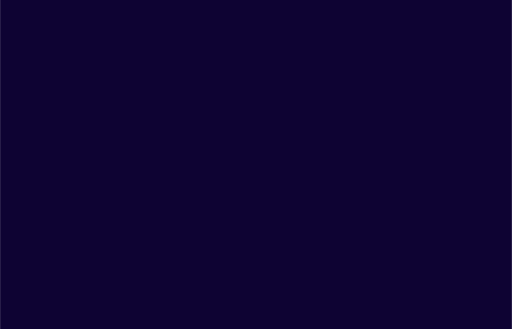
t = 0.00 s
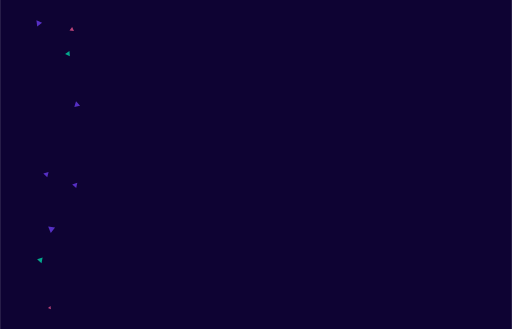
t = 1.63 s
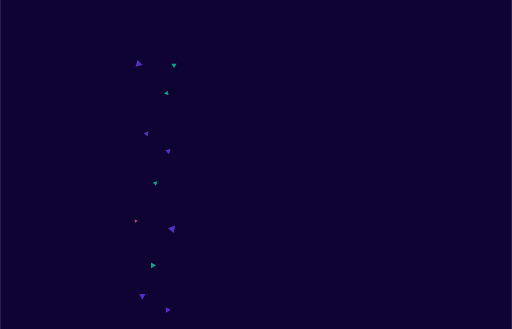
t = 3.38 s
t = 5.00 s: frame unchanged from t = 0.00 s, image omitted
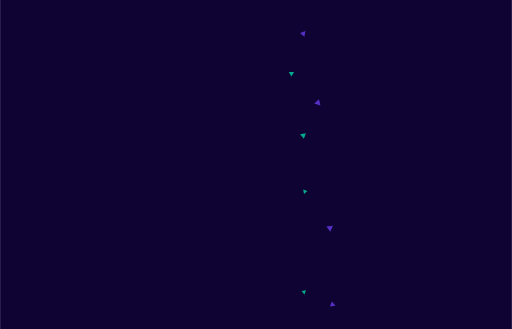
t = 6.63 s
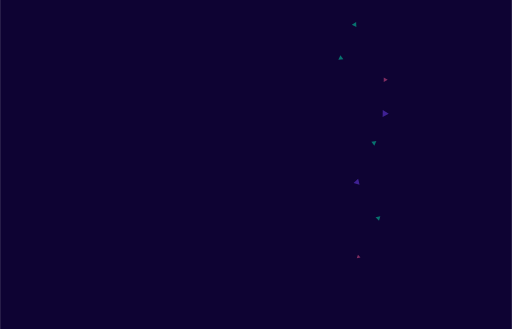
t = 7.75 s

The animated SVG that drew these frames (rendered in a browser with its animation timeline set to each time). Animation: 89 CSS @keyframes rules; one cycle of 10.00 s, repeats indefinitely.

<svg id="e2mrekt7ef4a1" xmlns="http://www.w3.org/2000/svg" xmlns:xlink="http://www.w3.org/1999/xlink" viewBox="0 0 1400 900" shape-rendering="geometricPrecision" text-rendering="geometricPrecision" width="1400" height="900"><style><![CDATA[#e2mrekt7ef4a4 {animation: e2mrekt7ef4a4_f_o 10000ms linear infinite normal forwards}@keyframes e2mrekt7ef4a4_f_o { 0% {fill-opacity: 0} 90% {fill-opacity: 0} 95% {fill-opacity: 1} 100% {fill-opacity: 0} }#e2mrekt7ef4a5 {animation: e2mrekt7ef4a5_f_o 10000ms linear infinite normal forwards}@keyframes e2mrekt7ef4a5_f_o { 0% {fill-opacity: 0} 80% {fill-opacity: 0} 85% {fill-opacity: 1} 90% {fill-opacity: 0} 100% {fill-opacity: 0} }#e2mrekt7ef4a6 {animation: e2mrekt7ef4a6_f_o 10000ms linear infinite normal forwards}@keyframes e2mrekt7ef4a6_f_o { 0% {fill-opacity: 0} 60% {fill-opacity: 0} 65% {fill-opacity: 1} 70% {fill-opacity: 0} 100% {fill-opacity: 0} }#e2mrekt7ef4a7 {animation: e2mrekt7ef4a7_f_o 10000ms linear infinite normal forwards}@keyframes e2mrekt7ef4a7_f_o { 0% {fill-opacity: 0} 60% {fill-opacity: 0} 65% {fill-opacity: 1} 70% {fill-opacity: 0} 100% {fill-opacity: 0} }#e2mrekt7ef4a8 {animation: e2mrekt7ef4a8_f_o 10000ms linear infinite normal forwards}@keyframes e2mrekt7ef4a8_f_o { 0% {fill-opacity: 0} 40% {fill-opacity: 0} 45% {fill-opacity: 1} 50% {fill-opacity: 0} 100% {fill-opacity: 0} }#e2mrekt7ef4a9 {animation: e2mrekt7ef4a9_f_o 10000ms linear infinite normal forwards}@keyframes e2mrekt7ef4a9_f_o { 0% {fill-opacity: 0} 30% {fill-opacity: 0} 35% {fill-opacity: 1} 40% {fill-opacity: 0} 100% {fill-opacity: 0} }#e2mrekt7ef4a10 {animation: e2mrekt7ef4a10_f_o 10000ms linear infinite normal forwards}@keyframes e2mrekt7ef4a10_f_o { 0% {fill-opacity: 0} 30% {fill-opacity: 0} 35% {fill-opacity: 1} 40% {fill-opacity: 0} 100% {fill-opacity: 0} }#e2mrekt7ef4a11 {animation: e2mrekt7ef4a11_f_o 10000ms linear infinite normal forwards}@keyframes e2mrekt7ef4a11_f_o { 0% {fill-opacity: 0} 20% {fill-opacity: 0} 25% {fill-opacity: 1} 30% {fill-opacity: 0} 100% {fill-opacity: 0} }#e2mrekt7ef4a12 {animation: e2mrekt7ef4a12_f_o 10000ms linear infinite normal forwards}@keyframes e2mrekt7ef4a12_f_o { 0% {fill-opacity: 0} 10% {fill-opacity: 0} 15% {fill-opacity: 1} 20% {fill-opacity: 0} 100% {fill-opacity: 0} }#e2mrekt7ef4a13 {animation: e2mrekt7ef4a13_f_o 10000ms linear infinite normal forwards}@keyframes e2mrekt7ef4a13_f_o { 0% {fill-opacity: 0} 90% {fill-opacity: 0} 95% {fill-opacity: 1} 100% {fill-opacity: 0} }#e2mrekt7ef4a14 {animation: e2mrekt7ef4a14_f_o 10000ms linear infinite normal forwards}@keyframes e2mrekt7ef4a14_f_o { 0% {fill-opacity: 0} 90% {fill-opacity: 0} 95% {fill-opacity: 1} 100% {fill-opacity: 0} }#e2mrekt7ef4a15 {animation: e2mrekt7ef4a15_f_o 10000ms linear infinite normal forwards}@keyframes e2mrekt7ef4a15_f_o { 0% {fill-opacity: 0} 80% {fill-opacity: 0} 85% {fill-opacity: 1} 90% {fill-opacity: 0} 100% {fill-opacity: 0} }#e2mrekt7ef4a16 {animation: e2mrekt7ef4a16_f_o 10000ms linear infinite normal forwards}@keyframes e2mrekt7ef4a16_f_o { 0% {fill-opacity: 0} 80% {fill-opacity: 0} 85% {fill-opacity: 1} 90% {fill-opacity: 0} 100% {fill-opacity: 0} }#e2mrekt7ef4a17 {animation: e2mrekt7ef4a17_f_o 10000ms linear infinite normal forwards}@keyframes e2mrekt7ef4a17_f_o { 0% {fill-opacity: 0} 70% {fill-opacity: 0} 75% {fill-opacity: 1} 80% {fill-opacity: 0} 100% {fill-opacity: 0} }#e2mrekt7ef4a18 {animation: e2mrekt7ef4a18_f_o 10000ms linear infinite normal forwards}@keyframes e2mrekt7ef4a18_f_o { 0% {fill-opacity: 0} 50% {fill-opacity: 0} 55% {fill-opacity: 1} 60% {fill-opacity: 0} 100% {fill-opacity: 0} }#e2mrekt7ef4a19 {animation: e2mrekt7ef4a19_f_o 10000ms linear infinite normal forwards}@keyframes e2mrekt7ef4a19_f_o { 0% {fill-opacity: 0} 50% {fill-opacity: 0} 55% {fill-opacity: 1} 60% {fill-opacity: 0} 100% {fill-opacity: 0} }#e2mrekt7ef4a20 {animation: e2mrekt7ef4a20_f_o 10000ms linear infinite normal forwards}@keyframes e2mrekt7ef4a20_f_o { 0% {fill-opacity: 0} 40% {fill-opacity: 0} 45% {fill-opacity: 1} 50% {fill-opacity: 0} 100% {fill-opacity: 0} }#e2mrekt7ef4a21 {animation: e2mrekt7ef4a21_f_o 10000ms linear infinite normal forwards}@keyframes e2mrekt7ef4a21_f_o { 0% {fill-opacity: 0} 30% {fill-opacity: 0} 35% {fill-opacity: 1} 40% {fill-opacity: 0} 100% {fill-opacity: 0} }#e2mrekt7ef4a22 {animation: e2mrekt7ef4a22_f_o 10000ms linear infinite normal forwards}@keyframes e2mrekt7ef4a22_f_o { 0% {fill-opacity: 0} 20% {fill-opacity: 0} 25% {fill-opacity: 1} 30% {fill-opacity: 0} 100% {fill-opacity: 0} }#e2mrekt7ef4a23 {animation: e2mrekt7ef4a23_f_o 10000ms linear infinite normal forwards}@keyframes e2mrekt7ef4a23_f_o { 0% {fill-opacity: 0} 70% {fill-opacity: 0} 75% {fill-opacity: 1} 80% {fill-opacity: 0} 100% {fill-opacity: 0} }#e2mrekt7ef4a24 {animation: e2mrekt7ef4a24_f_o 10000ms linear infinite normal forwards}@keyframes e2mrekt7ef4a24_f_o { 0% {fill-opacity: 0} 10% {fill-opacity: 0} 15% {fill-opacity: 1} 20% {fill-opacity: 0} 100% {fill-opacity: 0} }#e2mrekt7ef4a25 {animation: e2mrekt7ef4a25_f_o 10000ms linear infinite normal forwards}@keyframes e2mrekt7ef4a25_f_o { 0% {fill-opacity: 0} 90% {fill-opacity: 0} 95% {fill-opacity: 1} 100% {fill-opacity: 0} }#e2mrekt7ef4a26 {animation: e2mrekt7ef4a26_f_o 10000ms linear infinite normal forwards}@keyframes e2mrekt7ef4a26_f_o { 0% {fill-opacity: 0} 80% {fill-opacity: 0} 85% {fill-opacity: 1} 90% {fill-opacity: 0} 100% {fill-opacity: 0} }#e2mrekt7ef4a27 {animation: e2mrekt7ef4a27_f_o 10000ms linear infinite normal forwards}@keyframes e2mrekt7ef4a27_f_o { 0% {fill-opacity: 0} 70% {fill-opacity: 0} 75% {fill-opacity: 1} 80% {fill-opacity: 0} 100% {fill-opacity: 0} }#e2mrekt7ef4a28 {animation: e2mrekt7ef4a28_f_o 10000ms linear infinite normal forwards}@keyframes e2mrekt7ef4a28_f_o { 0% {fill-opacity: 0} 60% {fill-opacity: 0} 65% {fill-opacity: 1} 70% {fill-opacity: 0} 100% {fill-opacity: 0} }#e2mrekt7ef4a29 {animation: e2mrekt7ef4a29_f_o 10000ms linear infinite normal forwards}@keyframes e2mrekt7ef4a29_f_o { 0% {fill-opacity: 0} 60% {fill-opacity: 0} 65% {fill-opacity: 1} 70% {fill-opacity: 0} 100% {fill-opacity: 0} }#e2mrekt7ef4a30 {animation: e2mrekt7ef4a30_f_o 10000ms linear infinite normal forwards}@keyframes e2mrekt7ef4a30_f_o { 0% {fill-opacity: 0} 50% {fill-opacity: 0} 55% {fill-opacity: 1} 60% {fill-opacity: 0} 100% {fill-opacity: 0} }#e2mrekt7ef4a31 {animation: e2mrekt7ef4a31_f_o 10000ms linear infinite normal forwards}@keyframes e2mrekt7ef4a31_f_o { 0% {fill-opacity: 0} 30% {fill-opacity: 0} 35% {fill-opacity: 1} 40% {fill-opacity: 0} 100% {fill-opacity: 0} }#e2mrekt7ef4a32 {animation: e2mrekt7ef4a32_f_o 10000ms linear infinite normal forwards}@keyframes e2mrekt7ef4a32_f_o { 0% {fill-opacity: 0} 30% {fill-opacity: 0} 35% {fill-opacity: 1} 40% {fill-opacity: 0} 100% {fill-opacity: 0} }#e2mrekt7ef4a33 {animation: e2mrekt7ef4a33_f_o 10000ms linear infinite normal forwards}@keyframes e2mrekt7ef4a33_f_o { 0% {fill-opacity: 0} 20% {fill-opacity: 0} 25% {fill-opacity: 1} 30% {fill-opacity: 0} 100% {fill-opacity: 0} }#e2mrekt7ef4a34 {animation: e2mrekt7ef4a34_f_o 10000ms linear infinite normal forwards}@keyframes e2mrekt7ef4a34_f_o { 0% {fill-opacity: 0} 10% {fill-opacity: 0} 15% {fill-opacity: 1} 20% {fill-opacity: 0} 100% {fill-opacity: 0} }#e2mrekt7ef4a35 {animation: e2mrekt7ef4a35_f_o 10000ms linear infinite normal forwards}@keyframes e2mrekt7ef4a35_f_o { 0% {fill-opacity: 0} 90% {fill-opacity: 0} 95% {fill-opacity: 1} 100% {fill-opacity: 0} }#e2mrekt7ef4a36 {animation: e2mrekt7ef4a36_f_o 10000ms linear infinite normal forwards}@keyframes e2mrekt7ef4a36_f_o { 0% {fill-opacity: 0} 90% {fill-opacity: 0} 95% {fill-opacity: 1} 100% {fill-opacity: 0} }#e2mrekt7ef4a37 {animation: e2mrekt7ef4a37_f_o 10000ms linear infinite normal forwards}@keyframes e2mrekt7ef4a37_f_o { 0% {fill-opacity: 0} 80% {fill-opacity: 0} 85% {fill-opacity: 1} 90% {fill-opacity: 0} 100% {fill-opacity: 0} }#e2mrekt7ef4a38 {animation: e2mrekt7ef4a38_f_o 10000ms linear infinite normal forwards}@keyframes e2mrekt7ef4a38_f_o { 0% {fill-opacity: 0} 80% {fill-opacity: 0} 85% {fill-opacity: 1} 90% {fill-opacity: 0} 100% {fill-opacity: 0} }#e2mrekt7ef4a39 {animation: e2mrekt7ef4a39_f_o 10000ms linear infinite normal forwards}@keyframes e2mrekt7ef4a39_f_o { 0% {fill-opacity: 0} 70% {fill-opacity: 0} 75% {fill-opacity: 1} 80% {fill-opacity: 0} 100% {fill-opacity: 0} }#e2mrekt7ef4a40 {animation: e2mrekt7ef4a40_f_o 10000ms linear infinite normal forwards}@keyframes e2mrekt7ef4a40_f_o { 0% {fill-opacity: 0} 60% {fill-opacity: 0} 65% {fill-opacity: 1} 70% {fill-opacity: 0} 100% {fill-opacity: 0} }#e2mrekt7ef4a41 {animation: e2mrekt7ef4a41_f_o 10000ms linear infinite normal forwards}@keyframes e2mrekt7ef4a41_f_o { 0% {fill-opacity: 0} 50% {fill-opacity: 0} 55% {fill-opacity: 1} 60% {fill-opacity: 0} 100% {fill-opacity: 0} }#e2mrekt7ef4a42 {animation: e2mrekt7ef4a42_f_o 10000ms linear infinite normal forwards}@keyframes e2mrekt7ef4a42_f_o { 0% {fill-opacity: 0} 50% {fill-opacity: 0} 55% {fill-opacity: 1} 60% {fill-opacity: 0} 100% {fill-opacity: 0} }#e2mrekt7ef4a43 {animation: e2mrekt7ef4a43_f_o 10000ms linear infinite normal forwards}@keyframes e2mrekt7ef4a43_f_o { 0% {fill-opacity: 0} 40% {fill-opacity: 0} 45% {fill-opacity: 1} 50% {fill-opacity: 0} 100% {fill-opacity: 0} }#e2mrekt7ef4a44 {animation: e2mrekt7ef4a44_f_o 10000ms linear infinite normal forwards}@keyframes e2mrekt7ef4a44_f_o { 0% {fill-opacity: 0} 30% {fill-opacity: 0} 35% {fill-opacity: 1} 40% {fill-opacity: 0} 100% {fill-opacity: 0} }#e2mrekt7ef4a45 {animation: e2mrekt7ef4a45_f_o 10000ms linear infinite normal forwards}@keyframes e2mrekt7ef4a45_f_o { 0% {fill-opacity: 0} 20% {fill-opacity: 0} 25% {fill-opacity: 1} 30% {fill-opacity: 0} 100% {fill-opacity: 0} }#e2mrekt7ef4a46 {animation: e2mrekt7ef4a46_f_o 10000ms linear infinite normal forwards}@keyframes e2mrekt7ef4a46_f_o { 0% {fill-opacity: 0} 10% {fill-opacity: 0} 15% {fill-opacity: 1} 20% {fill-opacity: 0} 100% {fill-opacity: 0} }#e2mrekt7ef4a47 {animation: e2mrekt7ef4a47_f_o 10000ms linear infinite normal forwards}@keyframes e2mrekt7ef4a47_f_o { 0% {fill-opacity: 0} 10% {fill-opacity: 0} 15% {fill-opacity: 1} 20% {fill-opacity: 0} 100% {fill-opacity: 0} }#e2mrekt7ef4a48 {animation: e2mrekt7ef4a48_f_o 10000ms linear infinite normal forwards}@keyframes e2mrekt7ef4a48_f_o { 0% {fill-opacity: 0} 80% {fill-opacity: 0} 85% {fill-opacity: 1} 90% {fill-opacity: 0} 100% {fill-opacity: 0} }#e2mrekt7ef4a49 {animation: e2mrekt7ef4a49_f_o 10000ms linear infinite normal forwards}@keyframes e2mrekt7ef4a49_f_o { 0% {fill-opacity: 0} 80% {fill-opacity: 0} 85% {fill-opacity: 1} 90% {fill-opacity: 0} 100% {fill-opacity: 0} }#e2mrekt7ef4a50 {animation: e2mrekt7ef4a50_f_o 10000ms linear infinite normal forwards}@keyframes e2mrekt7ef4a50_f_o { 0% {fill-opacity: 0} 70% {fill-opacity: 0} 75% {fill-opacity: 1} 80% {fill-opacity: 0} 100% {fill-opacity: 0} }#e2mrekt7ef4a51 {animation: e2mrekt7ef4a51_f_o 10000ms linear infinite normal forwards}@keyframes e2mrekt7ef4a51_f_o { 0% {fill-opacity: 0} 60% {fill-opacity: 0} 65% {fill-opacity: 1} 70% {fill-opacity: 0} 100% {fill-opacity: 0} }#e2mrekt7ef4a52 {animation: e2mrekt7ef4a52_f_o 10000ms linear infinite normal forwards}@keyframes e2mrekt7ef4a52_f_o { 0% {fill-opacity: 0} 50% {fill-opacity: 0} 55% {fill-opacity: 1} 60% {fill-opacity: 0} 100% {fill-opacity: 0} }#e2mrekt7ef4a53 {animation: e2mrekt7ef4a53_f_o 10000ms linear infinite normal forwards}@keyframes e2mrekt7ef4a53_f_o { 0% {fill-opacity: 0} 30% {fill-opacity: 0} 35% {fill-opacity: 1} 40% {fill-opacity: 0} 100% {fill-opacity: 0} }#e2mrekt7ef4a54 {animation: e2mrekt7ef4a54_f_o 10000ms linear infinite normal forwards}@keyframes e2mrekt7ef4a54_f_o { 0% {fill-opacity: 0} 30% {fill-opacity: 0} 35% {fill-opacity: 1} 40% {fill-opacity: 0} 100% {fill-opacity: 0} }#e2mrekt7ef4a55 {animation: e2mrekt7ef4a55_f_o 10000ms linear infinite normal forwards}@keyframes e2mrekt7ef4a55_f_o { 0% {fill-opacity: 0} 20% {fill-opacity: 0} 25% {fill-opacity: 1} 30% {fill-opacity: 0} 100% {fill-opacity: 0} }#e2mrekt7ef4a56 {animation: e2mrekt7ef4a56_f_o 10000ms linear infinite normal forwards}@keyframes e2mrekt7ef4a56_f_o { 0% {fill-opacity: 0} 90% {fill-opacity: 0} 95% {fill-opacity: 1} 100% {fill-opacity: 0} }#e2mrekt7ef4a57 {animation: e2mrekt7ef4a57_f_o 10000ms linear infinite normal forwards}@keyframes e2mrekt7ef4a57_f_o { 0% {fill-opacity: 0} 90% {fill-opacity: 0} 95% {fill-opacity: 1} 100% {fill-opacity: 0} }#e2mrekt7ef4a58 {animation: e2mrekt7ef4a58_f_o 10000ms linear infinite normal forwards}@keyframes e2mrekt7ef4a58_f_o { 0% {fill-opacity: 0} 80% {fill-opacity: 0} 85% {fill-opacity: 1} 90% {fill-opacity: 0} 100% {fill-opacity: 0} }#e2mrekt7ef4a59 {animation: e2mrekt7ef4a59_f_o 10000ms linear infinite normal forwards}@keyframes e2mrekt7ef4a59_f_o { 0% {fill-opacity: 0} 70% {fill-opacity: 0} 75% {fill-opacity: 1} 80% {fill-opacity: 0} 100% {fill-opacity: 0} }#e2mrekt7ef4a60 {animation: e2mrekt7ef4a60_f_o 10000ms linear infinite normal forwards}@keyframes e2mrekt7ef4a60_f_o { 0% {fill-opacity: 0} 60% {fill-opacity: 0} 65% {fill-opacity: 1} 70% {fill-opacity: 0} 100% {fill-opacity: 0} }#e2mrekt7ef4a61 {animation: e2mrekt7ef4a61_f_o 10000ms linear infinite normal forwards}@keyframes e2mrekt7ef4a61_f_o { 0% {fill-opacity: 0} 50% {fill-opacity: 0} 55% {fill-opacity: 1} 60% {fill-opacity: 0} 100% {fill-opacity: 0} }#e2mrekt7ef4a62 {animation: e2mrekt7ef4a62_f_o 10000ms linear infinite normal forwards}@keyframes e2mrekt7ef4a62_f_o { 0% {fill-opacity: 0} 40% {fill-opacity: 0} 45% {fill-opacity: 1} 50% {fill-opacity: 0} 100% {fill-opacity: 0} }#e2mrekt7ef4a63 {animation: e2mrekt7ef4a63_f_o 10000ms linear infinite normal forwards}@keyframes e2mrekt7ef4a63_f_o { 0% {fill-opacity: 0} 30% {fill-opacity: 0} 35% {fill-opacity: 1} 40% {fill-opacity: 0} 100% {fill-opacity: 0} }#e2mrekt7ef4a64 {animation: e2mrekt7ef4a64_f_o 10000ms linear infinite normal forwards}@keyframes e2mrekt7ef4a64_f_o { 0% {fill-opacity: 0} 20% {fill-opacity: 0} 25% {fill-opacity: 1} 30% {fill-opacity: 0} 100% {fill-opacity: 0} }#e2mrekt7ef4a65 {animation: e2mrekt7ef4a65_f_o 10000ms linear infinite normal forwards}@keyframes e2mrekt7ef4a65_f_o { 0% {fill-opacity: 0} 10% {fill-opacity: 0} 15% {fill-opacity: 1} 20% {fill-opacity: 0} 100% {fill-opacity: 0} }#e2mrekt7ef4a66 {animation: e2mrekt7ef4a66_f_o 10000ms linear infinite normal forwards}@keyframes e2mrekt7ef4a66_f_o { 0% {fill-opacity: 0} 90% {fill-opacity: 0} 95% {fill-opacity: 1} 100% {fill-opacity: 0} }#e2mrekt7ef4a67 {animation: e2mrekt7ef4a67_f_o 10000ms linear infinite normal forwards}@keyframes e2mrekt7ef4a67_f_o { 0% {fill-opacity: 0} 80% {fill-opacity: 0} 85% {fill-opacity: 1} 90% {fill-opacity: 0} 100% {fill-opacity: 0} }#e2mrekt7ef4a68 {animation: e2mrekt7ef4a68_f_o 10000ms linear infinite normal forwards}@keyframes e2mrekt7ef4a68_f_o { 0% {fill-opacity: 0} 70% {fill-opacity: 0} 75% {fill-opacity: 1} 80% {fill-opacity: 0} 100% {fill-opacity: 0} }#e2mrekt7ef4a69 {animation: e2mrekt7ef4a69_f_o 10000ms linear infinite normal forwards}@keyframes e2mrekt7ef4a69_f_o { 0% {fill-opacity: 0} 50% {fill-opacity: 0} 55% {fill-opacity: 1} 60% {fill-opacity: 0} 100% {fill-opacity: 0} }#e2mrekt7ef4a70 {animation: e2mrekt7ef4a70_f_o 10000ms linear infinite normal forwards}@keyframes e2mrekt7ef4a70_f_o { 0% {fill-opacity: 0} 40% {fill-opacity: 0} 45% {fill-opacity: 1} 50% {fill-opacity: 0} 100% {fill-opacity: 0} }#e2mrekt7ef4a71 {animation: e2mrekt7ef4a71_f_o 10000ms linear infinite normal forwards}@keyframes e2mrekt7ef4a71_f_o { 0% {fill-opacity: 0} 30% {fill-opacity: 0} 35% {fill-opacity: 1} 40% {fill-opacity: 0} 100% {fill-opacity: 0} }#e2mrekt7ef4a72 {animation: e2mrekt7ef4a72_f_o 10000ms linear infinite normal forwards}@keyframes e2mrekt7ef4a72_f_o { 0% {fill-opacity: 0} 30% {fill-opacity: 0} 35% {fill-opacity: 1} 40% {fill-opacity: 0} 100% {fill-opacity: 0} }#e2mrekt7ef4a73 {animation: e2mrekt7ef4a73_f_o 10000ms linear infinite normal forwards}@keyframes e2mrekt7ef4a73_f_o { 0% {fill-opacity: 0} 20% {fill-opacity: 0} 25% {fill-opacity: 1} 30% {fill-opacity: 0} 100% {fill-opacity: 0} }#e2mrekt7ef4a74 {animation: e2mrekt7ef4a74_f_o 10000ms linear infinite normal forwards}@keyframes e2mrekt7ef4a74_f_o { 0% {fill-opacity: 0} 10% {fill-opacity: 0} 15% {fill-opacity: 1} 20% {fill-opacity: 0} 100% {fill-opacity: 0} }#e2mrekt7ef4a75 {animation: e2mrekt7ef4a75_f_o 10000ms linear infinite normal forwards}@keyframes e2mrekt7ef4a75_f_o { 0% {fill-opacity: 0} 90% {fill-opacity: 0} 95% {fill-opacity: 1} 100% {fill-opacity: 0} }#e2mrekt7ef4a76 {animation: e2mrekt7ef4a76_f_o 10000ms linear infinite normal forwards}@keyframes e2mrekt7ef4a76_f_o { 0% {fill-opacity: 0} 90% {fill-opacity: 0} 95% {fill-opacity: 1} 100% {fill-opacity: 0} }#e2mrekt7ef4a77 {animation: e2mrekt7ef4a77_f_o 10000ms linear infinite normal forwards}@keyframes e2mrekt7ef4a77_f_o { 0% {fill-opacity: 0} 80% {fill-opacity: 0} 85% {fill-opacity: 1} 90% {fill-opacity: 0} 100% {fill-opacity: 0} }#e2mrekt7ef4a78 {animation: e2mrekt7ef4a78_f_o 10000ms linear infinite normal forwards}@keyframes e2mrekt7ef4a78_f_o { 0% {fill-opacity: 0} 80% {fill-opacity: 0} 85% {fill-opacity: 1} 90% {fill-opacity: 0} 100% {fill-opacity: 0} }#e2mrekt7ef4a79 {animation: e2mrekt7ef4a79_f_o 10000ms linear infinite normal forwards}@keyframes e2mrekt7ef4a79_f_o { 0% {fill-opacity: 0} 70% {fill-opacity: 0} 75% {fill-opacity: 1} 80% {fill-opacity: 0} 100% {fill-opacity: 0} }#e2mrekt7ef4a80 {animation: e2mrekt7ef4a80_f_o 10000ms linear infinite normal forwards}@keyframes e2mrekt7ef4a80_f_o { 0% {fill-opacity: 0} 60% {fill-opacity: 0} 65% {fill-opacity: 1} 70% {fill-opacity: 0} 100% {fill-opacity: 0} }#e2mrekt7ef4a81 {animation: e2mrekt7ef4a81_f_o 10000ms linear infinite normal forwards}@keyframes e2mrekt7ef4a81_f_o { 0% {fill-opacity: 0} 50% {fill-opacity: 0} 55% {fill-opacity: 1} 60% {fill-opacity: 0} 100% {fill-opacity: 0} }#e2mrekt7ef4a82 {animation: e2mrekt7ef4a82_f_o 10000ms linear infinite normal forwards}@keyframes e2mrekt7ef4a82_f_o { 0% {fill-opacity: 0} 40% {fill-opacity: 0} 45% {fill-opacity: 1} 50% {fill-opacity: 0} 100% {fill-opacity: 0} }#e2mrekt7ef4a83 {animation: e2mrekt7ef4a83_f_o 10000ms linear infinite normal forwards}@keyframes e2mrekt7ef4a83_f_o { 0% {fill-opacity: 0} 20% {fill-opacity: 0} 25% {fill-opacity: 1} 30% {fill-opacity: 0} 100% {fill-opacity: 0} }#e2mrekt7ef4a84 {animation: e2mrekt7ef4a84_f_o 10000ms linear infinite normal forwards}@keyframes e2mrekt7ef4a84_f_o { 0% {fill-opacity: 0} 10% {fill-opacity: 0} 15% {fill-opacity: 1} 20% {fill-opacity: 0} 100% {fill-opacity: 0} }#e2mrekt7ef4a85 {animation: e2mrekt7ef4a85_f_o 10000ms linear infinite normal forwards}@keyframes e2mrekt7ef4a85_f_o { 0% {fill-opacity: 0} 10% {fill-opacity: 0} 15% {fill-opacity: 1} 20% {fill-opacity: 0} 100% {fill-opacity: 0} }#e2mrekt7ef4a86 {animation: e2mrekt7ef4a86_f_o 10000ms linear infinite normal forwards}@keyframes e2mrekt7ef4a86_f_o { 0% {fill-opacity: 0} 5% {fill-opacity: 1} 10% {fill-opacity: 0} 100% {fill-opacity: 0} }#e2mrekt7ef4a87 {animation: e2mrekt7ef4a87_f_o 10000ms linear infinite normal forwards}@keyframes e2mrekt7ef4a87_f_o { 0% {fill-opacity: 0} 5% {fill-opacity: 1} 10% {fill-opacity: 0} 100% {fill-opacity: 0} }#e2mrekt7ef4a88 {animation: e2mrekt7ef4a88_f_o 10000ms linear infinite normal forwards}@keyframes e2mrekt7ef4a88_f_o { 0% {fill-opacity: 0} 5% {fill-opacity: 1} 10% {fill-opacity: 0} 100% {fill-opacity: 0} }#e2mrekt7ef4a89 {animation: e2mrekt7ef4a89_f_o 10000ms linear infinite normal forwards}@keyframes e2mrekt7ef4a89_f_o { 0% {fill-opacity: 0} 5% {fill-opacity: 1} 10% {fill-opacity: 0} 100% {fill-opacity: 0} }#e2mrekt7ef4a90 {animation: e2mrekt7ef4a90_f_o 10000ms linear infinite normal forwards}@keyframes e2mrekt7ef4a90_f_o { 0% {fill-opacity: 0} 5% {fill-opacity: 1} 10% {fill-opacity: 0} 100% {fill-opacity: 0} }#e2mrekt7ef4a91 {animation: e2mrekt7ef4a91_f_o 10000ms linear infinite normal forwards}@keyframes e2mrekt7ef4a91_f_o { 0% {fill-opacity: 0} 5% {fill-opacity: 1} 10% {fill-opacity: 0} 100% {fill-opacity: 0} }#e2mrekt7ef4a92 {animation: e2mrekt7ef4a92_f_o 10000ms linear infinite normal forwards}@keyframes e2mrekt7ef4a92_f_o { 0% {fill-opacity: 0} 5% {fill-opacity: 1} 10% {fill-opacity: 0} 100% {fill-opacity: 0} }]]></style><rect id="e2mrekt7ef4a2" width="1400" height="900" rx="0" ry="0" fill="rgb(14,3,51)" stroke="none" stroke-width="1"/><g id="e2mrekt7ef4a3" transform="matrix(1 0 0 1 5.01999997999974 3.78500656000028)"><polygon id="e2mrekt7ef4a4" points="1347.630000,807.850000 1332.230000,818.590000 1330.660000,799.950000 1347.630000,807.850000" transform="matrix(1 0 0 1 0 21)" fill="rgb(111,63,245)" fill-opacity="0" stroke="none" stroke-width="1"/><polygon id="e2mrekt7ef4a5" points="1238.510000,810.300000 1223.900000,811.500000 1230.150000,798.310000 1238.510000,810.300000" transform="matrix(1 0 0 1 0 21)" fill="rgb(111,63,245)" fill-opacity="0" stroke="none" stroke-width="1"/><polygon id="e2mrekt7ef4a6" points="912.360000,811.560000 897.250000,813.990000 902.700000,799.750000 912.360000,811.560000" transform="matrix(1 0 0 1 0 21)" fill="rgb(111,63,245)" fill-opacity="0" stroke="none" stroke-width="1"/><polygon id="e2mrekt7ef4a7" points="831.850000,769 827.490000,780.650000 819.610000,771.080000 831.850000,769" transform="matrix(1 0 0 1 0 21)" fill="rgb(2,226,172)" fill-opacity="0" stroke="none" stroke-width="1"/><polygon id="e2mrekt7ef4a8" points="573.960000,821.470000 563.440000,813.450000 575.600000,808.370000 573.960000,821.470000" transform="matrix(1 0 0 1 0 21)" fill="rgb(2,226,172)" fill-opacity="0" stroke="none" stroke-width="1"/><polygon id="e2mrekt7ef4a9" points="461.610000,822.320000 448.780000,830.740000 447.930000,815.480000 461.610000,822.320000" transform="matrix(1 0 0 1 0 21)" fill="rgb(111,63,245)" fill-opacity="0" stroke="none" stroke-width="1"/><polygon id="e2mrekt7ef4a10" points="392.450000,779.600000 384.440000,794.720000 375.410000,780.260000 392.450000,779.600000" transform="matrix(1 0 0 1 0 21)" fill="rgb(111,63,245)" fill-opacity="0" stroke="none" stroke-width="1"/><polygon id="e2mrekt7ef4a11" points="252,809.320000 245.240000,822.460000 237.290000,810.080000 252,809.320000" transform="matrix(1 0 0 1 -14.95500000000007 -32.45999999999981)" fill="rgb(111,63,245)" fill-opacity="0" stroke="none" stroke-width="1"/><polygon id="e2mrekt7ef4a12" points="132.880000,812.370000 133.900000,821.070000 125.830000,817.630000 132.880000,812.370000" transform="matrix(1 0 0 1 0 21)" fill="rgb(243,88,144)" fill-opacity="0" stroke="none" stroke-width="1"/><polygon id="e2mrekt7ef4a13" points="1405.020000,693.110000 1394.690000,688.180000 1404.090000,681.720000 1405.020000,693.110000" transform="matrix(1 0 0 1 0 21)" fill="rgb(2,226,172)" fill-opacity="0" stroke="none" stroke-width="1"/><polygon id="e2mrekt7ef4a14" points="1310.840000,676.090000 1300.160000,678.160000 1303.680000,667.850000 1310.840000,676.090000" transform="matrix(1 0 0 1 0 21)" fill="rgb(243,88,144)" fill-opacity="0" stroke="none" stroke-width="1"/><polygon id="e2mrekt7ef4a15" points="1161.760000,705.110000 1165.620000,715.690000 1154.500000,713.770000 1161.760000,705.110000" transform="matrix(1 0 0 1 0 21)" fill="rgb(243,88,144)" fill-opacity="0" stroke="none" stroke-width="1"/><polygon id="e2mrekt7ef4a16" points="1104.740000,678.320000 1085.500000,686.270000 1088.250000,665.710000 1104.740000,678.320000" transform="matrix(1 0 0 1 0 21)" fill="rgb(111,63,245)" fill-opacity="0" stroke="none" stroke-width="1"/><polygon id="e2mrekt7ef4a17" points="980.850000,679.880000 970.680000,682.010000 973.890000,672.120000 980.850000,679.880000" transform="matrix(1 0 0 1 0 21)" fill="rgb(243,88,144)" fill-opacity="0" stroke="none" stroke-width="1"/><polygon id="e2mrekt7ef4a18" points="744.690000,705.960000 729.470000,713.350000 730.700000,696.540000 744.690000,705.960000" transform="matrix(1 0 0 1 0 21)" fill="rgb(111,63,245)" fill-opacity="0" stroke="none" stroke-width="1"/><polygon id="e2mrekt7ef4a19" points="665.470000,673.390000 657.220000,661.630000 671.480000,660.390000 665.470000,673.390000" transform="matrix(1 0 0 1 0 21)" fill="rgb(111,63,245)" fill-opacity="0" stroke="none" stroke-width="1"/><polygon id="e2mrekt7ef4a20" points="535.570000,685.410000 530.290000,695.900000 523.800000,686.090000 535.570000,685.410000" transform="matrix(1 0 0 1 0 21)" fill="rgb(243,88,144)" fill-opacity="0" stroke="none" stroke-width="1"/><polygon id="e2mrekt7ef4a21" points="421.500000,701.710000 407.440000,709.260000 407.930000,693.370000 421.500000,701.710000" transform="matrix(1 0 0 1 0 21)" fill="rgb(2,226,172)" fill-opacity="0" stroke="none" stroke-width="1"/><polygon id="e2mrekt7ef4a22" points="330.690000,665.360000 336.200000,672.730000 327.050000,673.850000 330.690000,665.360000" transform="matrix(1 0 0 1 0 21)" fill="rgb(243,88,144)" fill-opacity="0" stroke="none" stroke-width="1"/><polygon id="e2mrekt7ef4a23" points="189.290000,694.810000 200.040000,701.120000 189.200000,707.320000 189.290000,694.810000" transform="matrix(1 0 0 1 855.15500000000009 -486.47907800000007)" fill="rgb(243,88,144)" fill-opacity="0" stroke="none" stroke-width="1"/><polygon id="e2mrekt7ef4a24" points="108.170000,695.070000 96.190000,684.490000 111.290000,679.420000 108.170000,695.070000" transform="matrix(1 0 0 1 0 21)" fill="rgb(2,226,172)" fill-opacity="0" stroke="none" stroke-width="1"/><polygon id="e2mrekt7ef4a25" points="1370.460000,562.890000 1364.240000,549.570000 1378.830000,550.860000 1370.460000,562.890000" transform="matrix(1 0 0 1 0 21)" fill="rgb(111,63,245)" fill-opacity="0" stroke="none" stroke-width="1"/><polygon id="e2mrekt7ef4a26" points="1225.220000,614.180000 1209.920000,603.180000 1227.040000,595.490000 1225.220000,614.180000" transform="matrix(1 0 0 1 0 21)" fill="rgb(111,63,245)" fill-opacity="0" stroke="none" stroke-width="1"/><polygon id="e2mrekt7ef4a27" points="1031.530000,579.380000 1022.130000,569.820000 1035.060000,566.480000 1031.530000,579.380000" transform="matrix(1 0 0 1 0 21)" fill="rgb(2,226,172)" fill-opacity="0" stroke="none" stroke-width="1"/><polygon id="e2mrekt7ef4a28" points="898.200000,609.380000 887.430000,594.760000 905.410000,592.780000 898.200000,609.380000" transform="matrix(1 0 0 1 0 21)" fill="rgb(111,63,245)" fill-opacity="0" stroke="none" stroke-width="1"/><polygon id="e2mrekt7ef4a29" points="784.280000,607.430000 777.040000,594.770000 791.570000,594.830000 784.280000,607.430000" transform="matrix(1 0 0 1 7.57431399999996 -401.71999999999991)" fill="rgb(2,226,172)" fill-opacity="0" stroke="none" stroke-width="1"/><polygon id="e2mrekt7ef4a30" points="697.690000,580.510000 692.930000,594.890000 682.900000,583.620000 697.690000,580.510000" transform="matrix(1 0 0 1 0 21)" fill="rgb(2,226,172)" fill-opacity="0" stroke="none" stroke-width="1"/><polygon id="e2mrekt7ef4a31" points="470.180000,612.360000 454.390000,599.300000 473.540000,592.220000 470.180000,612.360000" transform="matrix(1 0 0 1 0 21)" fill="rgb(111,63,245)" fill-opacity="0" stroke="none" stroke-width="1"/><polygon id="e2mrekt7ef4a32" points="371.700000,578.970000 364.310000,585.320000 362.470000,575.740000 371.700000,578.970000" transform="matrix(1 0 0 1 0 21)" fill="rgb(243,88,144)" fill-opacity="0" stroke="none" stroke-width="1"/><polygon id="e2mrekt7ef4a33" points="242.750000,619.490000 229.690000,603.290000 250.180000,600.120000 242.750000,619.490000" transform="matrix(1 0 0 1 0 21)" fill="rgb(111,63,245)" fill-opacity="0" stroke="none" stroke-width="1"/><polygon id="e2mrekt7ef4a34" points="133.530000,612.730000 126.470000,594.940000 145.330000,597.730000 133.530000,612.730000" transform="matrix(1 0 0 1 0 21)" fill="rgb(111,63,245)" fill-opacity="0" stroke="none" stroke-width="1"/><polygon id="e2mrekt7ef4a35" points="1398.180000,478.460000 1388.820000,479.370000 1392.680000,470.790000 1398.180000,478.460000" transform="matrix(1 0 0 1 0 21)" fill="rgb(243,88,144)" fill-opacity="0" stroke="none" stroke-width="1"/><polygon id="e2mrekt7ef4a36" points="1304.240000,457.140000 1301.040000,467 1294.070000,459.310000 1304.240000,457.140000" transform="matrix(1 0 0 1 0 21)" fill="rgb(243,88,144)" fill-opacity="0" stroke="none" stroke-width="1"/><polygon id="e2mrekt7ef4a37" points="1204.740000,452.570000 1195.580000,457.870000 1195.530000,447.270000 1204.740000,452.570000" transform="matrix(1 0 0 1 0 21)" fill="rgb(243,88,144)" fill-opacity="0" stroke="none" stroke-width="1"/><polygon id="e2mrekt7ef4a38" points="1105.260000,451.760000 1091.880000,456.360000 1094.580000,442.530000 1105.260000,451.760000" transform="matrix(1 0 0 1 0 21)" fill="rgb(2,226,172)" fill-opacity="0" stroke="none" stroke-width="1"/><polygon id="e2mrekt7ef4a39" points="978.300000,480.780000 961.890000,475.760000 974.410000,464.120000 978.300000,480.780000" transform="matrix(1 0 0 1 0 21)" fill="rgb(111,63,245)" fill-opacity="0" stroke="none" stroke-width="1"/><polygon id="e2mrekt7ef4a40" points="835.670000,497.500000 826.440000,505.710000 823.950000,493.660000 835.670000,497.500000" transform="matrix(1 0 0 1 0 21)" fill="rgb(2,226,172)" fill-opacity="0" stroke="none" stroke-width="1"/><polygon id="e2mrekt7ef4a41" points="767.040000,455.010000 759.570000,462.100000 757.130000,452.080000 767.040000,455.010000" transform="matrix(1 0 0 1 0 21)" fill="rgb(243,88,144)" fill-opacity="0" stroke="none" stroke-width="1"/><polygon id="e2mrekt7ef4a42" points="650.310000,467.960000 641.860000,483.300000 632.850000,468.350000 650.310000,467.960000" transform="matrix(1 0 0 1 0 21)" fill="rgb(111,63,245)" fill-opacity="0" stroke="none" stroke-width="1"/><polygon id="e2mrekt7ef4a43" points="518.560000,487.930000 513.070000,501.060000 504.480000,489.770000 518.560000,487.930000" transform="matrix(1 0 0 1 0 21)" fill="rgb(2,226,172)" fill-opacity="0" stroke="none" stroke-width="1"/><polygon id="e2mrekt7ef4a44" points="421.350000,483.130000 412.780000,474.140000 424.800000,471.230000 421.350000,483.130000" transform="matrix(1 0 0 1 0 21)" fill="rgb(2,226,172)" fill-opacity="0" stroke="none" stroke-width="1"/><polygon id="e2mrekt7ef4a45" points="325.860000,451.570000 332.750000,457.660000 324.030000,460.620000 325.860000,451.570000" transform="matrix(1 0 0 1 0 21)" fill="rgb(243,88,144)" fill-opacity="0" stroke="none" stroke-width="1"/><polygon id="e2mrekt7ef4a46" points="203.180000,489.500000 192.160000,479.620000 206.180000,475.050000 203.180000,489.500000" transform="matrix(1 0 0 1 0 21)" fill="rgb(111,63,245)" fill-opacity="0" stroke="none" stroke-width="1"/><polygon id="e2mrekt7ef4a47" points="124,460.290000 113.110000,449.890000 127.510000,445.700000 124,460.290000" transform="matrix(1 0 0 1 0 21)" fill="rgb(111,63,245)" fill-opacity="0" stroke="none" stroke-width="1"/><polygon id="e2mrekt7ef4a48" points="1248.950000,348.390000 1246.450000,356.990000 1240.220000,350.520000 1248.950000,348.390000" transform="matrix(1 0 0 1 0 21)" fill="rgb(243,88,144)" fill-opacity="0" stroke="none" stroke-width="1"/><polygon id="e2mrekt7ef4a49" points="1160.210000,343.620000 1146.300000,348.170000 1149.300000,333.910000 1160.210000,343.620000" transform="matrix(1 0 0 1 0 21)" fill="rgb(2,226,172)" fill-opacity="0" stroke="none" stroke-width="1"/><polygon id="e2mrekt7ef4a50" points="1024.220000,361.190000 1018.760000,373.780000 1010.620000,362.800000 1024.220000,361.190000" transform="matrix(1 0 0 1 0 21)" fill="rgb(2,226,172)" fill-opacity="0" stroke="none" stroke-width="1"/><polygon id="e2mrekt7ef4a51" points="825.920000,354.940000 815.430000,342.360000 831.510000,339.580000 825.920000,354.940000" transform="matrix(1 0 0 1 0 21)" fill="rgb(2,226,172)" fill-opacity="0" stroke="none" stroke-width="1"/><polygon id="e2mrekt7ef4a52" points="665.360000,382.090000 673.640000,387.850000 664.510000,392.190000 665.360000,382.090000" transform="matrix(1 0 0 1 0 21)" fill="rgb(243,88,144)" fill-opacity="0" stroke="none" stroke-width="1"/><polygon id="e2mrekt7ef4a53" points="457.360000,397.050000 446.990000,386.500000 461.270000,382.820000 457.360000,397.050000" transform="matrix(1 0 0 1 0 21)" fill="rgb(111,63,245)" fill-opacity="0" stroke="none" stroke-width="1"/><polygon id="e2mrekt7ef4a54" points="400.740000,334.140000 398.680000,348.580000 387.270000,339.590000 400.740000,334.140000" transform="matrix(1 0 0 1 0 21)" fill="rgb(111,63,245)" fill-opacity="0" stroke="none" stroke-width="1"/><polygon id="e2mrekt7ef4a55" points="272.230000,364.900000 259.630000,363.610000 267.030000,353.380000 272.230000,364.900000" transform="matrix(1 0 0 1 0 21)" fill="rgb(2,226,172)" fill-opacity="0" stroke="none" stroke-width="1"/><polygon id="e2mrekt7ef4a56" points="1390.720000,272.340000 1381.010000,290.190000 1370.470000,272.910000 1390.720000,272.340000" transform="matrix(1 0 0 1 0 21)" fill="rgb(111,63,245)" fill-opacity="0" stroke="none" stroke-width="1"/><polygon id="e2mrekt7ef4a57" points="1316.230000,240.100000 1307.330000,229.450000 1320.950000,227.080000 1316.230000,240.100000" transform="matrix(1 0 0 1 0 21)" fill="rgb(2,226,172)" fill-opacity="0" stroke="none" stroke-width="1"/><polygon id="e2mrekt7ef4a58" points="1213.680000,236.170000 1200.470000,252.330000 1193.140000,232.870000 1213.680000,236.170000" transform="matrix(1 0 0 1 0 21)" fill="rgb(111,63,245)" fill-opacity="0" stroke="none" stroke-width="1"/><polygon id="e2mrekt7ef4a59" points="1058.200000,286.150000 1041.350000,295.410000 1041.780000,276.260000 1058.200000,286.150000" transform="matrix(1 0 0 1 0 21)" fill="rgb(111,63,245)" fill-opacity="0" stroke="none" stroke-width="1"/><polygon id="e2mrekt7ef4a60" points="871.320000,263.770000 854.280000,258.660000 867.200000,246.520000 871.320000,263.770000" transform="matrix(1 0 0 1 0 21)" fill="rgb(111,63,245)" fill-opacity="0" stroke="none" stroke-width="1"/><polygon id="e2mrekt7ef4a61" points="740.070000,267.970000 733.680000,282.390000 724.440000,269.690000 740.070000,267.970000" transform="matrix(1 0 0 1 0 21)" fill="rgb(111,63,245)" fill-opacity="0" stroke="none" stroke-width="1"/><polygon id="e2mrekt7ef4a62" points="532.640000,269.600000 517.010000,274.540000 520.560000,258.600000 532.640000,269.600000" transform="matrix(1 0 0 1 0 21)" fill="rgb(111,63,245)" fill-opacity="0" stroke="none" stroke-width="1"/><polygon id="e2mrekt7ef4a63" points="455.480000,235.250000 443.860000,231.490000 452.900000,223.340000 455.480000,235.250000" transform="matrix(1 0 0 1 0 21)" fill="rgb(2,226,172)" fill-opacity="0" stroke="none" stroke-width="1"/><polygon id="e2mrekt7ef4a64" points="295.450000,292.040000 282.330000,283.570000 296.180000,276.480000 295.450000,292.040000" transform="matrix(1 0 0 1 0 21)" fill="rgb(2,226,172)" fill-opacity="0" stroke="none" stroke-width="1"/><polygon id="e2mrekt7ef4a65" points="213.770000,264.250000 197.940000,267.980000 202.630000,252.470000 213.770000,264.250000" transform="matrix(1 0 0 1 0 21)" fill="rgb(111,63,245)" fill-opacity="0" stroke="none" stroke-width="1"/><polygon id="e2mrekt7ef4a66" points="1337.380000,172.050000 1325.810000,156.710000 1344.810000,154.400000 1337.380000,172.050000" transform="matrix(1 0 0 1 0 21)" fill="rgb(111,63,245)" fill-opacity="0" stroke="none" stroke-width="1"/><polygon id="e2mrekt7ef4a67" points="1144.060000,140.580000 1134.160000,135.020000 1143.890000,129.250000 1144.060000,140.580000" transform="matrix(1 0 0 1 0 21)" fill="rgb(2,226,172)" fill-opacity="0" stroke="none" stroke-width="1"/><polygon id="e2mrekt7ef4a68" points="934.040000,137.380000 920.310000,138.890000 925.860000,126.290000 934.040000,137.380000" transform="matrix(1 0 0 1 0 21)" fill="rgb(2,226,172)" fill-opacity="0" stroke="none" stroke-width="1"/><polygon id="e2mrekt7ef4a69" points="808.220000,131.410000 817.790000,138.590000 806.790000,143.330000 808.220000,131.410000" transform="matrix(1 0 0 1 -153.44000000000005 101.00999999999999)" fill="rgb(243,88,144)" fill-opacity="0" stroke="none" stroke-width="1"/><polygon id="e2mrekt7ef4a70" points="592.580000,136.310000 593.740000,145.600000 585.090000,141.990000 592.580000,136.310000" transform="matrix(1 0 0 1 0 21)" fill="rgb(243,88,144)" fill-opacity="0" stroke="none" stroke-width="1"/><polygon id="e2mrekt7ef4a71" points="477.500000,149.400000 470.700000,161.550000 463.610000,149.640000 477.500000,149.400000" transform="matrix(1 0 0 1 0 21)" fill="rgb(2,226,172)" fill-opacity="0" stroke="none" stroke-width="1"/><polygon id="e2mrekt7ef4a72" points="384.530000,153.010000 365.530000,157.900000 370.800000,139.080000 384.530000,153.010000" transform="matrix(1 0 0 1 0 21)" fill="rgb(111,63,245)" fill-opacity="0" stroke="none" stroke-width="1"/><polygon id="e2mrekt7ef4a73" points="273.060000,144.870000 259.620000,154.300000 258.200000,138 273.060000,144.870000" transform="matrix(1 0 0 1 0 21)" fill="rgb(111,63,245)" fill-opacity="0" stroke="none" stroke-width="1"/><polygon id="e2mrekt7ef4a74" points="185.660000,129.120000 172.870000,122.830000 184.670000,114.940000 185.660000,129.120000" transform="matrix(1 0 0 1 0 21)" fill="rgb(2,226,172)" fill-opacity="0" stroke="none" stroke-width="1"/><polygon id="e2mrekt7ef4a75" points="1401.850000,52.170000 1386.350000,53.870000 1392.630000,39.660000 1401.850000,52.170000" transform="matrix(1 0 0 1 0 21)" fill="rgb(111,63,245)" fill-opacity="0" stroke="none" stroke-width="1"/><polygon id="e2mrekt7ef4a76" points="1275.720000,50.450000 1274.990000,59.880000 1267.160000,54.550000 1275.720000,50.450000" transform="matrix(1 0 0 1 0 21)" fill="rgb(243,88,144)" fill-opacity="0" stroke="none" stroke-width="1"/><polygon id="e2mrekt7ef4a77" points="1181.500000,54.830000 1170.280000,42.390000 1186.600000,38.930000 1181.500000,54.830000" transform="matrix(1 0 0 1 0 21)" fill="rgb(111,63,245)" fill-opacity="0" stroke="none" stroke-width="1"/><polygon id="e2mrekt7ef4a78" points="1097.250000,29.210000 1086.050000,19.670000 1099.860000,14.760000 1097.250000,29.210000" transform="matrix(1 0 0 1 0 21)" fill="rgb(2,226,172)" fill-opacity="0" stroke="none" stroke-width="1"/><polygon id="e2mrekt7ef4a79" points="969.550000,49.350000 957.070000,42.900000 968.850000,35.340000 969.550000,49.350000" transform="matrix(1 0 0 1 0 21)" fill="rgb(2,226,172)" fill-opacity="0" stroke="none" stroke-width="1"/><polygon id="e2mrekt7ef4a80" points="762.200000,28.380000 759.020000,43.880000 747.230000,33.400000 762.200000,28.380000" transform="matrix(1 0 0 1 68.20000000000027 52.78000000000000)" fill="rgb(111,63,245)" fill-opacity="0" stroke="none" stroke-width="1"/><polygon id="e2mrekt7ef4a81" points="661.030000,33.120000 648.390000,26.350000 660.530000,18.820000 661.030000,33.120000" transform="matrix(1 0 0 1 42.97999999999979 54.90999999999998)" fill="rgb(2,226,172)" fill-opacity="0" stroke="none" stroke-width="1"/><polygon id="e2mrekt7ef4a82" points="547.770000,38.410000 533.670000,36.190000 542.620000,25.140000 547.770000,38.410000" transform="matrix(1 0 0 1 0 21)" fill="rgb(111,63,245)" fill-opacity="0" stroke="none" stroke-width="1"/><polygon id="e2mrekt7ef4a83" points="324.100000,24.390000 328.520000,34.410000 317.620000,33.260000 324.100000,24.390000" transform="matrix(1 0 0 1 0 21)" fill="rgb(243,88,144)" fill-opacity="0" stroke="none" stroke-width="1"/><polygon id="e2mrekt7ef4a84" points="192.010000,48.870000 197.050000,60.160000 184.740000,58.910000 192.010000,48.870000" transform="matrix(1 0 0 1 0 21)" fill="rgb(243,88,144)" fill-opacity="0" stroke="none" stroke-width="1"/><polygon id="e2mrekt7ef4a85" points="109.780000,37.260000 96.490000,47.530000 94.270000,30.940000 109.780000,37.260000" transform="matrix(1 0 0 1 0 21)" fill="rgb(111,63,245)" fill-opacity="0" stroke="none" stroke-width="1"/><polygon id="e2mrekt7ef4a86" points="1.680000,40.210000 -5.020000,21.830000 14.170000,25.230000 1.680000,40.210000" transform="matrix(1 0 0 1 0 21)" fill="rgb(111,63,245)" fill-opacity="0" stroke="none" stroke-width="1"/><polygon id="e2mrekt7ef4a87" points="42.210000,808.420000 34.080000,797.090000 47.910000,795.720000 42.210000,808.420000" transform="matrix(1 0 0 1 0 21)" fill="rgb(2,226,172)" fill-opacity="0" stroke="none" stroke-width="1"/><polygon id="e2mrekt7ef4a88" points="30.250000,587.580000 36.480000,596.740000 25.430000,597.590000 30.250000,587.580000" transform="matrix(1 0 0 1 0 21)" fill="rgb(243,88,144)" fill-opacity="0" stroke="none" stroke-width="1"/><polygon id="e2mrekt7ef4a89" points="30.890000,394.560000 16.320000,390.360000 27.210000,379.890000 30.890000,394.560000" transform="matrix(1 0 0 1 0 21)" fill="rgb(2,226,172)" fill-opacity="0" stroke="none" stroke-width="1"/><polygon id="e2mrekt7ef4a90" points="8.810000,231.400000 12.800000,241.310000 2.210000,239.840000 8.810000,231.400000" transform="matrix(1 0 0 1 0 21)" fill="rgb(243,88,144)" fill-opacity="0" stroke="none" stroke-width="1"/><polygon id="e2mrekt7ef4a91" points="42.130000,160.590000 29.620000,160.570000 35.880000,149.790000 42.130000,160.590000" transform="matrix(1 0 0 1 0 21)" fill="rgb(2,226,172)" fill-opacity="0" stroke="none" stroke-width="1"/><polygon id="e2mrekt7ef4a92" points="81.550000,294.470000 64.870000,288.560000 78.300000,277.140000 81.550000,294.470000" transform="matrix(1 0 0 1 0 21)" fill="rgb(111,63,245)" fill-opacity="0" stroke="none" stroke-width="1"/></g></svg>